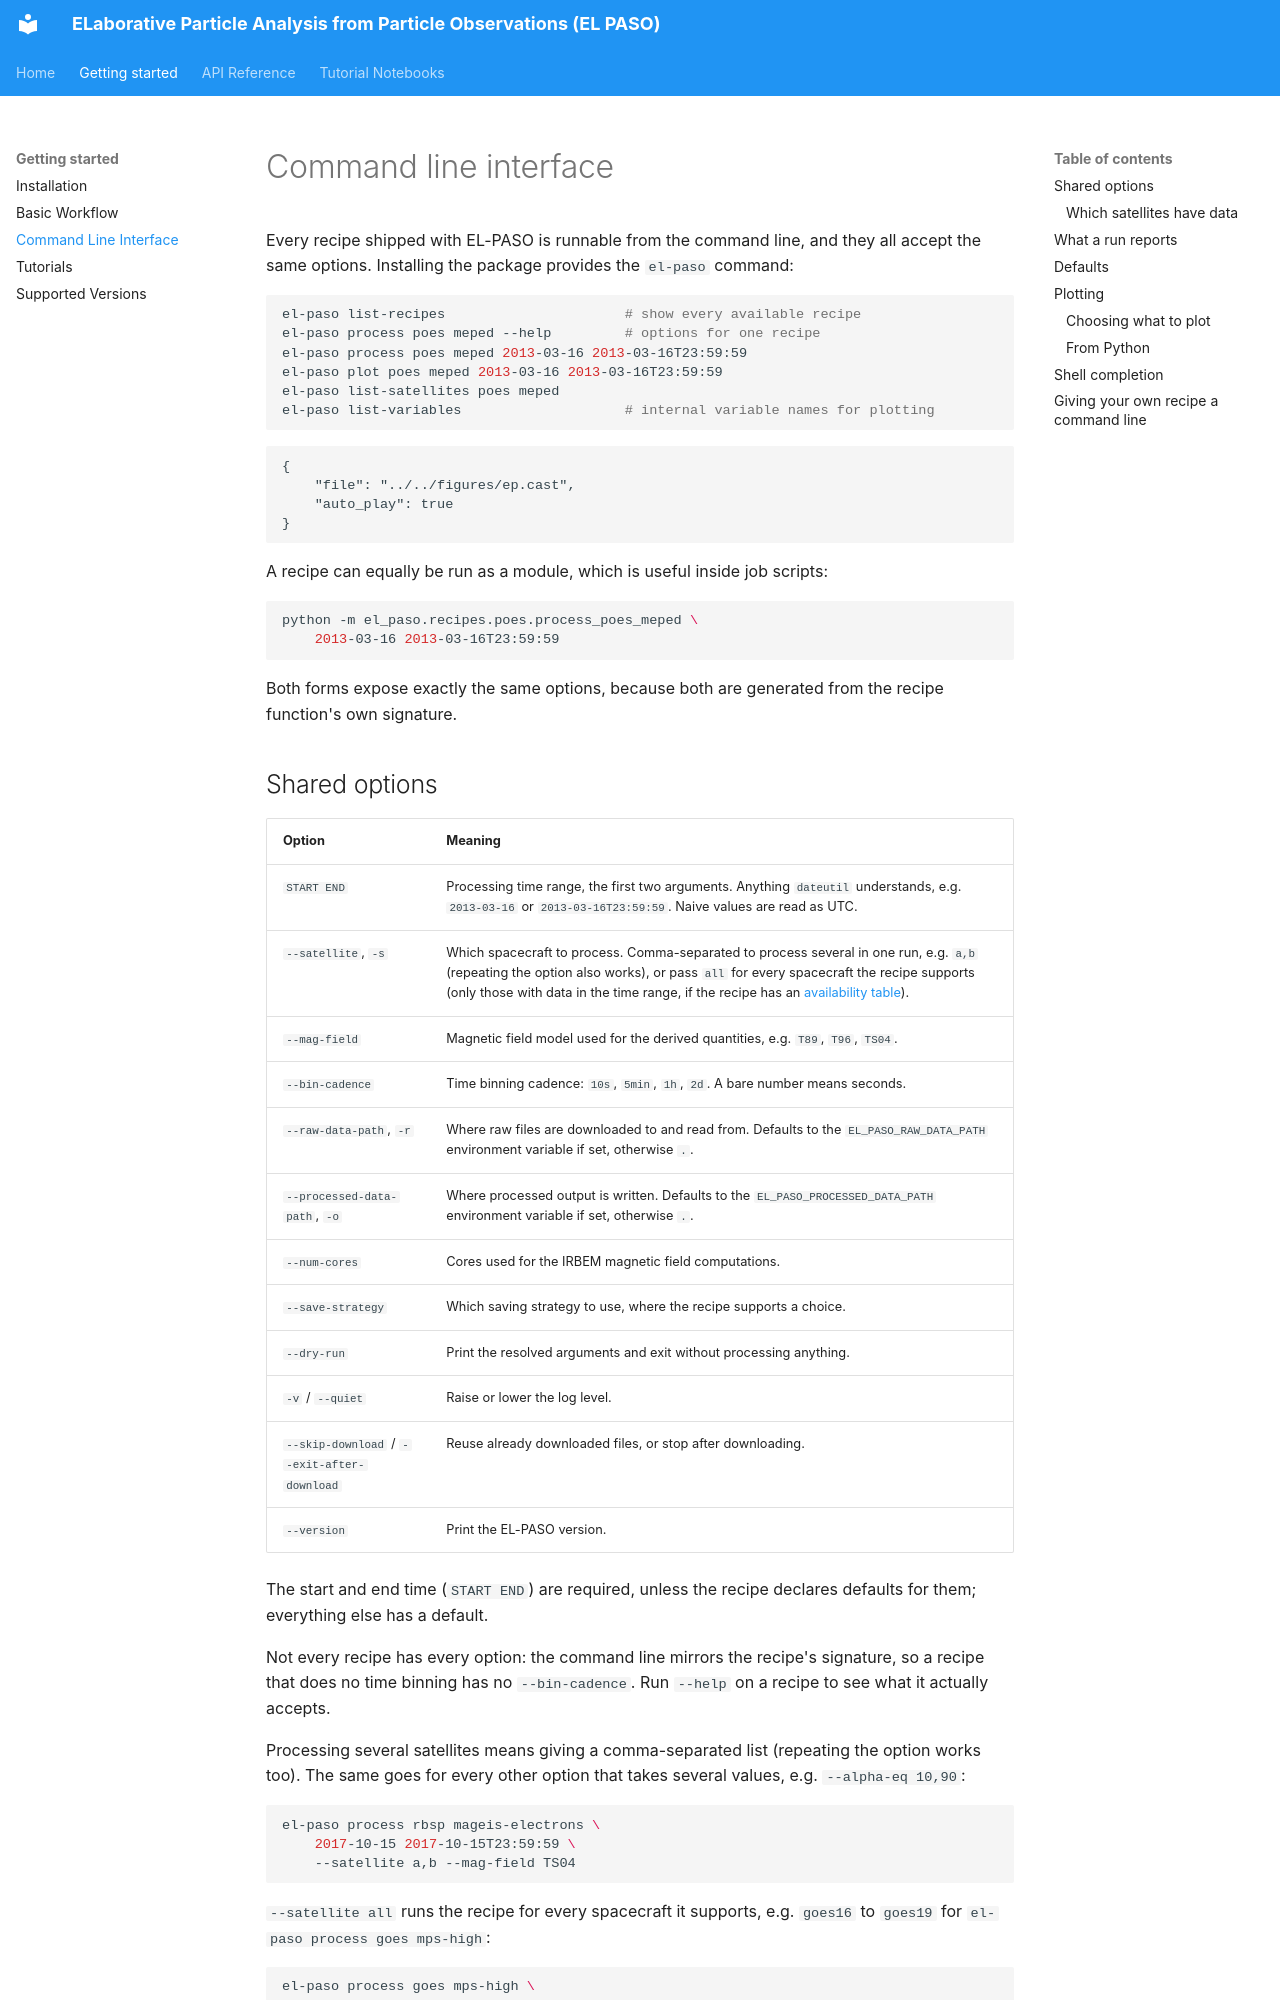

repository: GFZ/EL_PASO · page: getting_started/command_line/index.html · generator: mkdocs

<!--
SPDX-FileCopyrightText: 2026 GFZ Helmholtz Centre for Geosciences
SPDX-FileContributor: Bernhard Haas

SPDX-License-Identifier: Apache-2.0
-->

# Command line interface

Every recipe shipped with EL-PASO is runnable from the command line, and they all
accept the same options. Installing the package provides the `el-paso` command:

```bash
el-paso list-recipes                      # show every available recipe
el-paso process poes meped --help         # options for one recipe
el-paso process poes meped 2013-03-16 2013-03-16T23:59:59
el-paso plot poes meped 2013-03-16 2013-03-16T23:59:59
el-paso list-satellites poes meped
el-paso list-variables                    # internal variable names for plotting
```

```asciinema-player
{
    "file": "../../figures/ep.cast",
    "auto_play": true
}
```

A recipe can equally be run as a module, which is useful inside job scripts:

```bash
python -m el_paso.recipes.poes.process_poes_meped \
    2013-03-16 2013-03-16T23:59:59
```

Both forms expose exactly the same options, because both are generated from the
recipe function's own signature.


## Shared options

| Option | Meaning |
| --- | --- |
| `START END` | Processing time range, the first two arguments. Anything `dateutil` understands, e.g. `2013-03-16` or `2013-03-16T23:59:59`. Naive values are read as UTC. |
| `--satellite`, `-s` | Which spacecraft to process. Comma-separated to process several in one run, e.g. `a,b` (repeating the option also works), or pass `all` for every spacecraft the recipe supports (only those with data in the time range, if the recipe has an [availability table](#which-satellites-have-data)). |
| `--mag-field` | Magnetic field model used for the derived quantities, e.g. `T89`, `T96`, `TS04`. |
| `--bin-cadence` | Time binning cadence: `10s`, `5min`, `1h`, `2d`. A bare number means seconds. |
| `--raw-data-path`, `-r` | Where raw files are downloaded to and read from. Defaults to the `EL_PASO_RAW_DATA_PATH` environment variable if set, otherwise `.`. |
| `--processed-data-path`, `-o` | Where processed output is written. Defaults to the `EL_PASO_PROCESSED_DATA_PATH` environment variable if set, otherwise `.`. |
| `--num-cores` | Cores used for the IRBEM magnetic field computations. |
| `--save-strategy` | Which saving strategy to use, where the recipe supports a choice. |
| `--dry-run` | Print the resolved arguments and exit without processing anything. |
| `-v` / `--quiet` | Raise or lower the log level. |
| `--skip-download` / `--exit-after-download` | Reuse already downloaded files, or stop after downloading. |
| `--version` | Print the EL-PASO version. |

The start and end time (`START END`) are required, unless the recipe declares defaults for them; everything else has a default.

Not every recipe has every option: the command line mirrors the recipe's
signature, so a recipe that does no time binning has no `--bin-cadence`. Run
`--help` on a recipe to see what it actually accepts.

Processing several satellites means giving a comma-separated list (repeating the option works too).
The same goes for every other option that takes several values, e.g. `--alpha-eq 10,90`:

```bash
el-paso process rbsp mageis-electrons \
    2017-10-15 2017-10-15T23:59:59 \
    --satellite a,b --mag-field TS04
```

`--satellite all` runs the recipe for every spacecraft it supports, e.g. `goes16` to
`goes19` for `el-paso process goes mps-high`:

```bash
el-paso process goes mps-high \
    2023-10-01 2023-10-31T23:59:59 \
    --satellite all
```

When several satellites are processed, a satellite that fails (for example because it
has no data in the time range) does not stop the others. The run continues, logs which
satellites failed, and exits with code 1 at the end.
